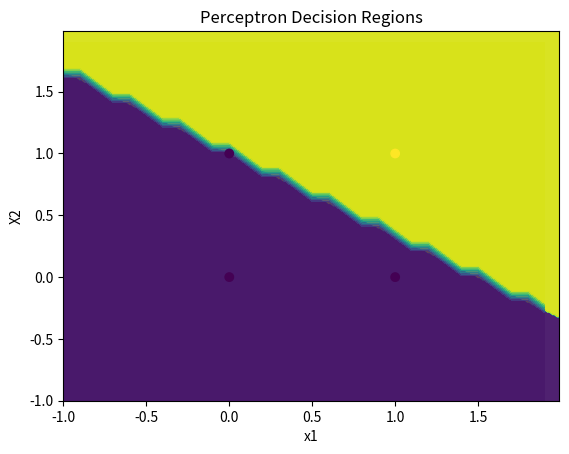

The matplotlib source for this figure:
# -*- coding: utf-8 -*-
"""perceptronrule.ipynb

Automatically generated by Colab.

Original file is located at
    https://colab.research.google.com/<link-removed>
"""

import numpy as np
import matplotlib.pyplot as plt

X = np.array([[0, 0], [1, 0], [0, 1], [1, 1]])
Y = np.array([-1, -1, -1, 1])

w = np.zeros(X.shape[1])
b = 0

for _ in range(6):
    for i in range(X.shape[0]):
        y_pred = np.sign(np.dot(X[i], w) + b)

        if y_pred != Y[i]:
            w += 0.3 * Y[i] * X[i]
            b += 0.3 * Y[i]

x_min, x_max = X[:, 0].min() - 1, X[:, 0].max() + 1
y_min, y_max = X[:, 1].min() - 1, X[:, 1].max() + 1
xx, yy = np.meshgrid(np.arange(x_min, x_max, 0.01),
                     np.arange(y_min, y_max, 0.01))

Z = np.sign(np.dot(np.c_[xx.ravel(), yy.ravel()], w) + b)
Z = Z.reshape(xx.shape)

plt.contourf(xx, yy, Z, alpha=0.8)
plt.scatter(X[:, 0], X[:, 1], c=Y)
plt.xlabel('X1')
plt.ylabel('X2')
plt.title('Perceptron Decision Regions')
plt.show()

import numpy as np
import matplotlib.pyplot as plt

# Define data points and labels
X = np.array([[0, 0], [1, 0], [0, 1], [1, 1]])
Y = np.array([-1, -1, -1, 1])

# Initialize weights and bias
w = np.zeros(X.shape[1])
b = 0

# Perceptron learning loop
for _ in range(6):  # Training iterations
    for i in range(X.shape[0]):
        y_pred = np.sign(np.dot(X[i], w) + b)

        if y_pred != Y[i]:
            w += 0.3 * Y[i] * X[i]  # Update weights
            b += 0.3 * Y[i]          # Update bias

# Define meshgrid for decision region plotting
x_min, x_max = X[:, 0].min() - 1, X[:, 0].max() + 1
y_min, y_max = X[:, 1].min() - 1, X[:, 1].max() + 1
xx, yy = np.meshgrid(np.arange(x_min, x_max, 0.01),
                     np.arange(y_min, y_max, 0.01))

# Calculate decision regions
Z = np.sign(np.dot(np.c_[xx.ravel(), yy.ravel()], w) + b)
Z = Z.reshape(xx.shape)

# Plot decision regions
plt.contourf(xx, yy, Z, alpha=0.8)

# Plot original data points
plt.scatter(X[:, 0], X[:, 1], c=Y)

# Labels and title
plt.xlabel('X1')
plt.ylabel('X2')
plt.title('Perceptron Decision Regions')

# Show plot
plt.show()

import numpy as np
import matplotlib.pyplot as plt

X=np.array([
    [0, 0], [1, 0], [0, 1], [1, 1]
])
Y = np.array([-1, -1, -1, 1])


w=np.zeros(X.shape[1])
b=0

for _ in range(6):
    for i in range(X.shape[0]):
        y_pred = np.sign(np.dot(X[i], w) + b)
        if y_pred != Y[i]:
            w += 0.3 * Y[i] * X[i]
            b += 0.3 * Y[i]

x_min,x_max= X[:,0].min() - 1, X[:,0].max() +1
y_min,y_max= X[:,1].min() - 1, X[:,1].max() +1
xx,yy= np.meshgrid(np.arange(x_min,x_max,0.1),
                  np.arange(y_min,y_max,0.1))

z=np.sign(np.dot(np.c_[xx.ravel(), yy.ravel()], w)+b)
z=z.reshape(xx.shape)

plt.contourf(xx,yy,z,alpha=0.8)
plt.scatter(X[:,0],X[:,1],c=Y)
plt.xlabel("x1")
plt.ylabel('X2')
plt.title('Perceptron Decision Regions')

# Show plot
plt.show()

